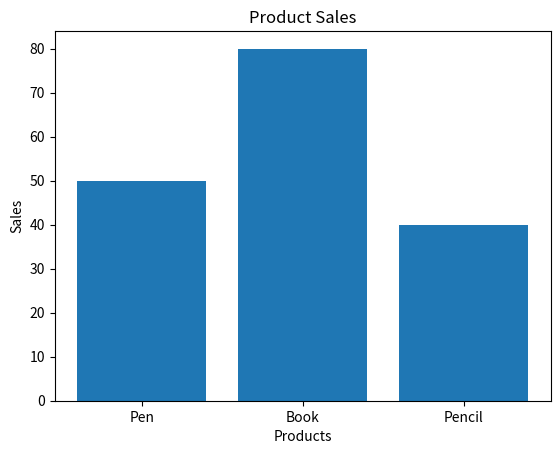

This chart was generated by the following Python code:
import numpy as np
import pandas as pd
import matplotlib.pyplot as plt

sales=np.array([50,80,40])
products=["Pen","Book","Pencil"]

df=pd.DataFrame({"Products":products,"Sales":sales})
print(df)

#bar
plt.bar(df["Products"],df["Sales"])
plt.xlabel("Products")
plt.ylabel("Sales")
plt.title("Product Sales")
plt.show()
